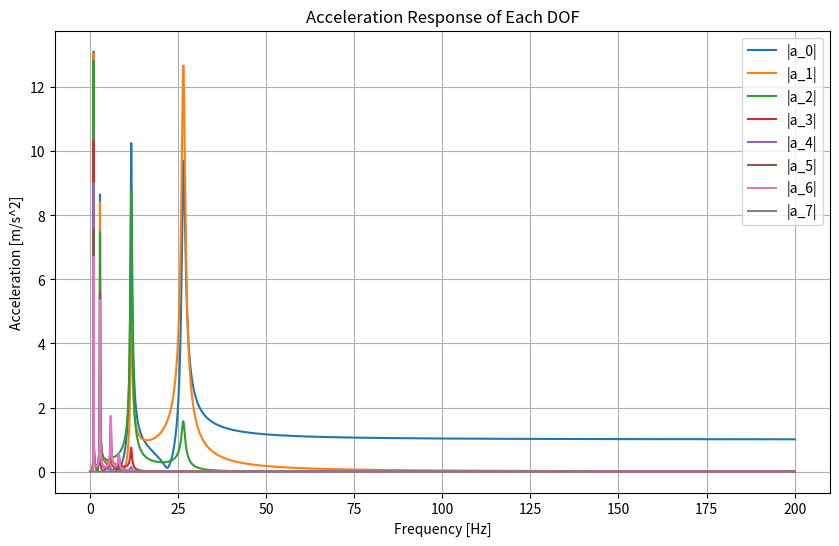
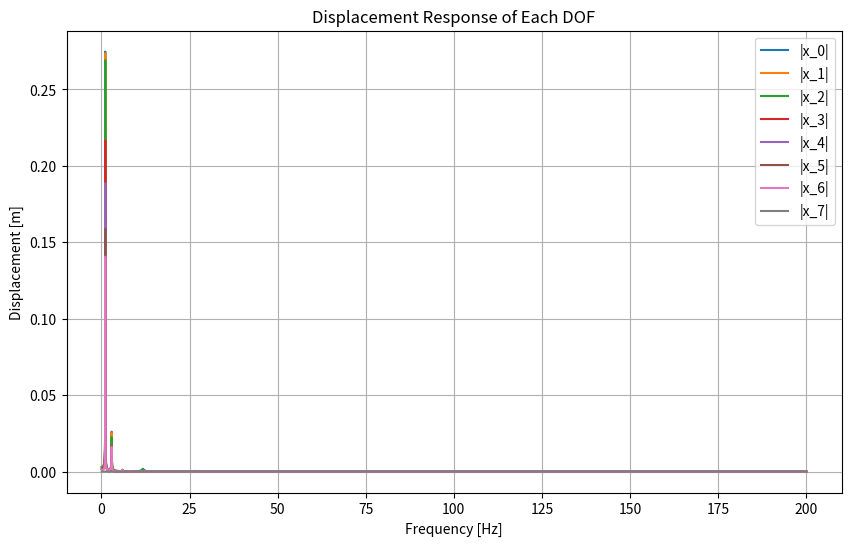
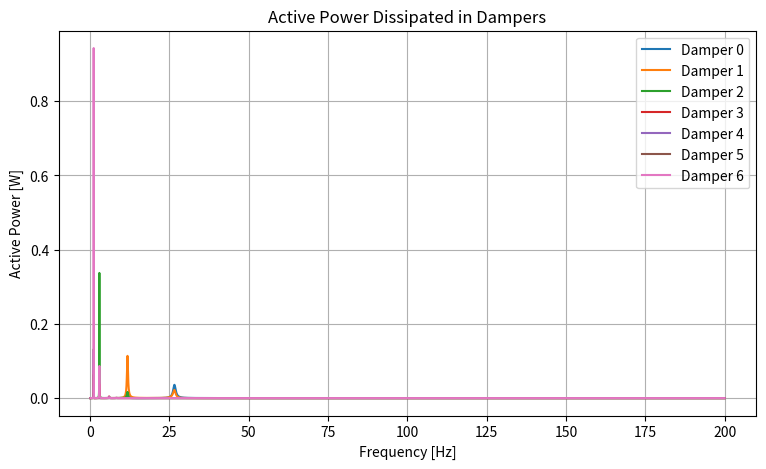
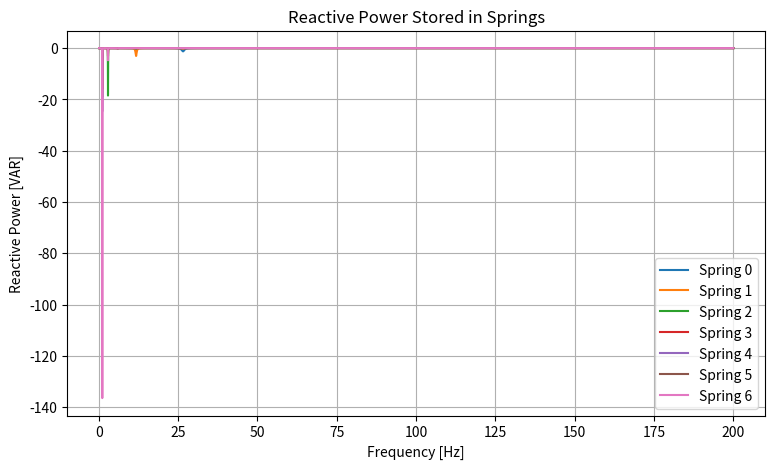
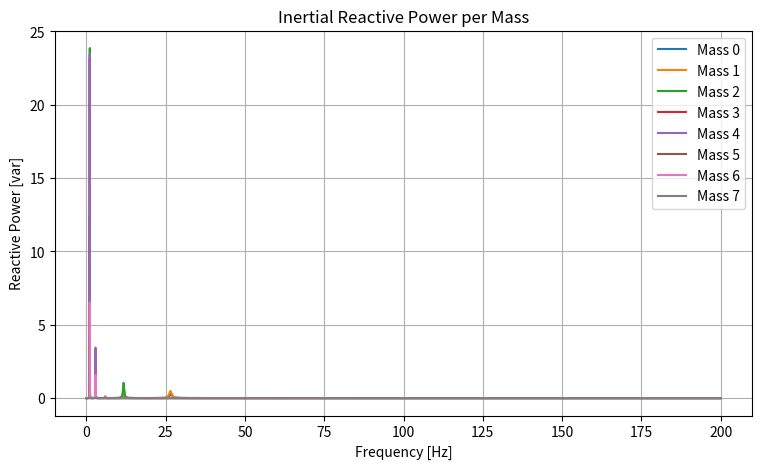
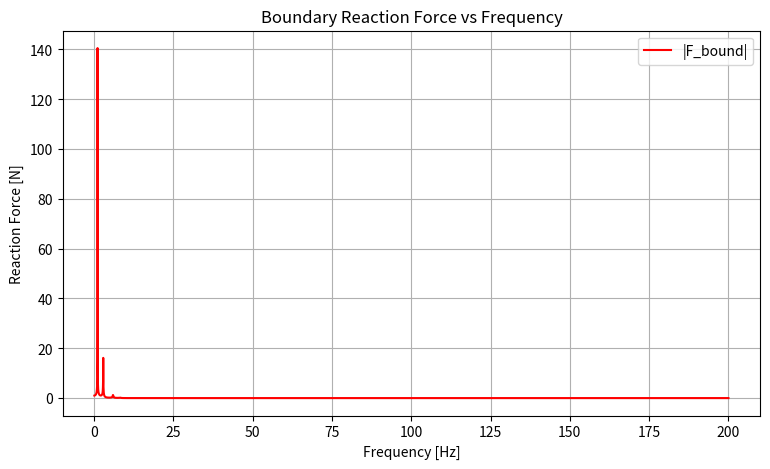
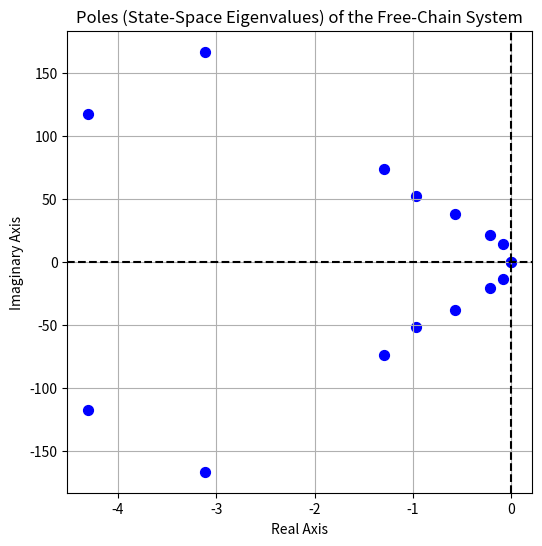
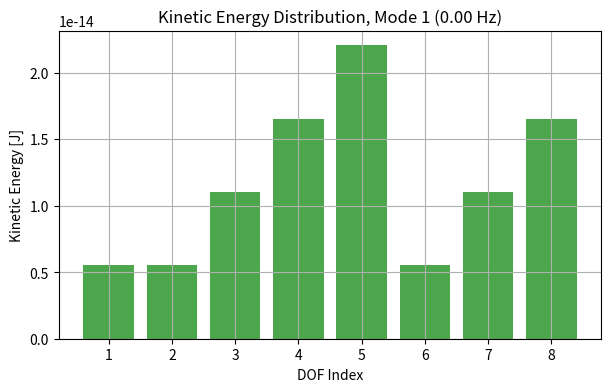
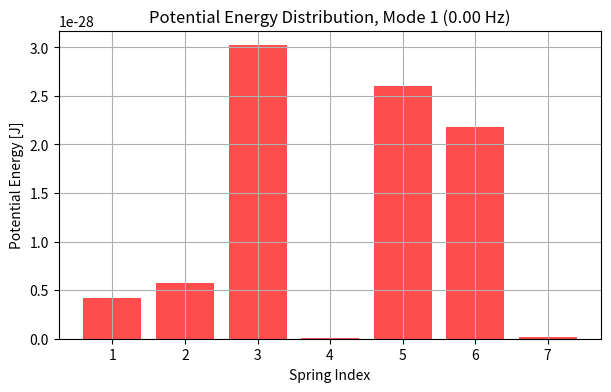
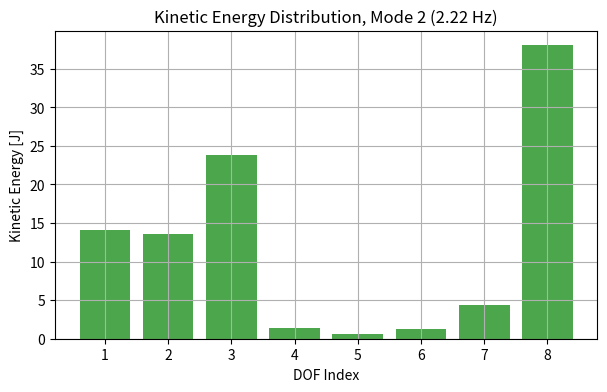
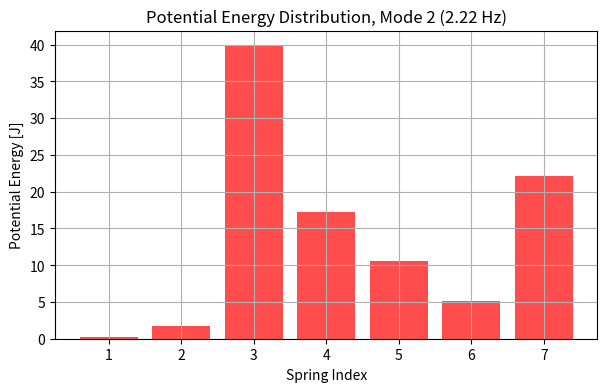
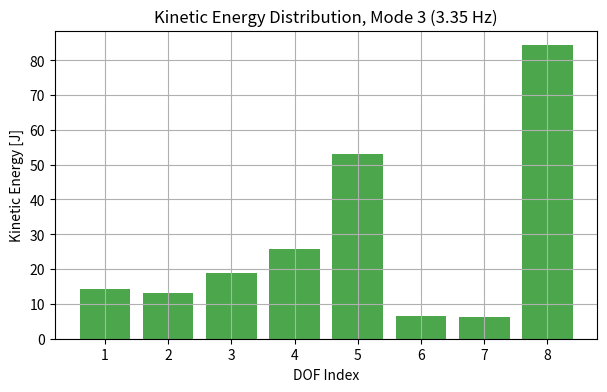
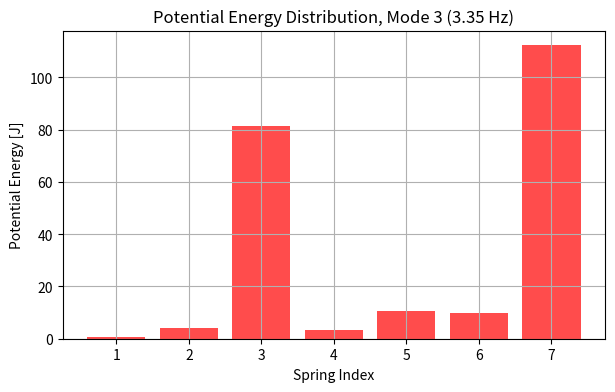
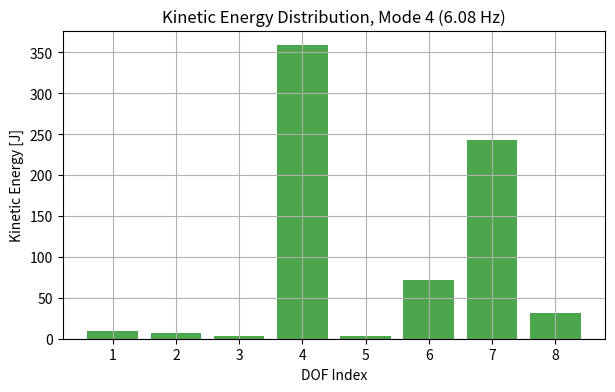
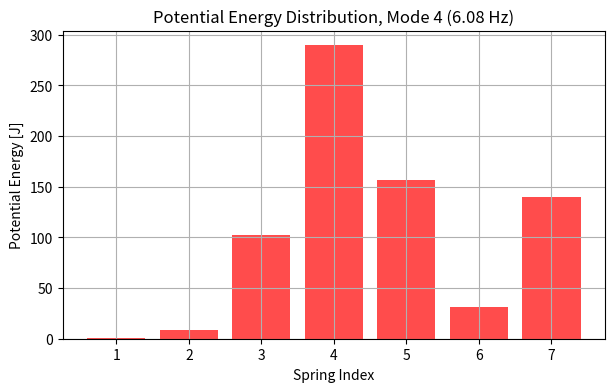
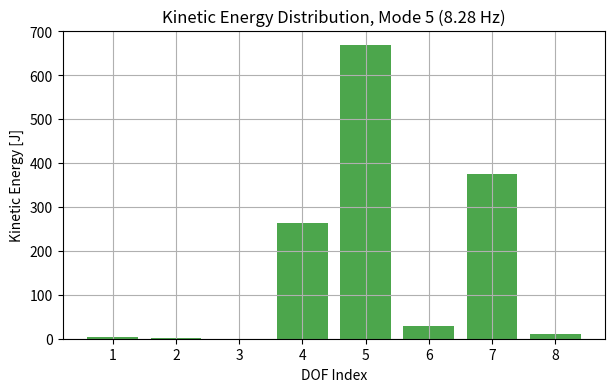

Source code (Python) for these figures, in order:
import numpy as np
import matplotlib.pyplot as plt
from scipy.linalg import eigh, eig

###############################################################################
# SYSTEM MATRIX BUILDING FUNCTIONS (Free-Chain, No Ground Connection)
###############################################################################
def build_free_chain_matrices(m, c_inter, k_inter):
    """
    Build free-chain (N x N) mass, damping, and stiffness matrices using only 
    inter-DOF connections (no ground attachment). Here, m is an array of masses,
    and c_inter and k_inter are arrays (length N-1) of interconnection damping and stiffness.
    """
    N = len(m)
    M = np.diag(m)
    C = np.zeros((N, N))
    K = np.zeros((N, N))
    for i in range(N - 1):
        # Damping: affects DOF i and i+1
        C[i, i]     += c_inter[i]
        C[i, i+1]   -= c_inter[i]
        C[i+1, i]   -= c_inter[i]
        C[i+1, i+1] += c_inter[i]
        # Stiffness: affects DOF i and i+1
        K[i, i]     += k_inter[i]
        K[i, i+1]   -= k_inter[i]
        K[i+1, i]   -= k_inter[i]
        K[i+1, i+1] += k_inter[i]
    return M, C, K

###############################################################################
# AUGMENTED SYSTEM FORCED RESPONSE (Enforcing a Boundary Condition)
###############################################################################
def build_augmented_system(D, F_ext):
    """
    Given the dynamic stiffness matrix D (N x N) and external force vector F_ext (length N),
    build the augmented (N+1) x (N+1) system to enforce the boundary condition x_{N-1} = 0.
    
    The augmented unknown vector is:
      [ x_0, x_1, ..., x_{N-1}, F_bound ]^T
    where F_bound is the unknown reaction force.
    
    The equations become:
      D*x - e_{N-1} * F_bound = F_ext,  (for DOFs)
      x_{N-1} = 0.                      (constraint)
    """
    N = D.shape[0]
    A_aug = np.zeros((N+1, N+1), dtype=complex)
    b_aug = np.zeros(N+1, dtype=complex)
    
    # Top-left N x N block is D.
    A_aug[0:N, 0:N] = D
    # The reaction force only enters the equation for DOF (N-1)
    A_aug[N-1, N] = -1.0
    # Right-hand side for the top N rows is F_ext.
    b_aug[0:N] = F_ext
    # The last row enforces x_{N-1} = 0.
    A_aug[N, N-1] = 1.0
    # b_aug[N] is 0 by default.
    return A_aug, b_aug

def compute_forced_response_free_chain(m, c_inter, k_inter, f_vals, F_ext):
    """
    Compute the forced response for a free-chain system using the augmented formulation.
    Returns:
      X: Displacement solutions (shape: N x len(f_vals))
      F_bound: Reaction force at the constrained DOF (array of length len(f_vals))
    """
    N = len(m)
    num_points = len(f_vals)
    X = np.zeros((N, num_points), dtype=complex)
    F_bound = np.zeros(num_points, dtype=complex)
    
    # Build free-chain matrices (without ground attachment)
    M, C, K = build_free_chain_matrices(m, c_inter, k_inter)
    
    for i, f in enumerate(f_vals):
        w = 2 * np.pi * f
        # Dynamic stiffness matrix: D = K + j*w*C - w^2*M
        D = K + 1j*w*C - (w**2)*M
        # Build the augmented system to enforce x_{N-1} = 0.
        A_aug, b_aug = build_augmented_system(D, F_ext)
        sol = np.linalg.solve(A_aug, b_aug)
        X[:, i] = sol[0:N]      # Displacements
        F_bound[i] = sol[N]       # Reaction force at the boundary
    return X, F_bound

###############################################################################
# POLE CALCULATION (State-Space Eigenvalues)
###############################################################################
def compute_poles_free_chain(m, c_inter, k_inter):
    """
    Compute the poles (state-space eigenvalues) of the free-chain system.
    For the N-DOF system, form the state-space matrix:
      A = [ 0        I ]
          [ -M^{-1}K  -M^{-1}C ]
    and compute its eigenvalues.
    """
    M, C, K = build_free_chain_matrices(m, c_inter, k_inter)
    N = len(m)
    zero_block = np.zeros((N, N))
    I_block = np.eye(N)
    Minv = np.linalg.inv(M)
    
    A_upper = np.hstack((zero_block, I_block))
    A_lower = np.hstack((-Minv @ K, -Minv @ C))
    A = np.vstack((A_upper, A_lower))
    
    poles, _ = eig(A)
    return poles

###############################################################################
# FREE-VIBRATION ANALYSIS AND MODAL ENERGY DISTRIBUTION
###############################################################################
def free_vibration_analysis_free_chain(m, k_inter):
    """
    Perform undamped free-vibration analysis for the free-chain system.
    Constructs the free-chain mass and stiffness matrices and solves the generalized
    eigenvalue problem. Returns:
      f_n: natural frequencies (Hz)
      eigvecs: mode shapes (each column is a mode)
      M, K: the mass and stiffness matrices used
    """
    N = len(m)
    M, _, K = build_free_chain_matrices(m, np.zeros(N-1), k_inter)
    eigvals, eigvecs = eigh(K, M)
    # Convert eigenvalues to natural frequencies (Hz)
    omega_n = np.sqrt(eigvals)
    f_n = omega_n / (2*np.pi)
    return f_n, eigvecs, M, K

def modal_energy_analysis(m, k_inter, f_n, eigvecs, M):
    """
    Compute modal energy distribution for each mode of the free-chain.
    For each eigenmode, the mode shape is mass-normalized (phi^T M phi = 1).
    Then the kinetic energy (per DOF) is computed from T_dof = 0.5 * m * (omega * |phi|)^2,
    and the potential energy in each spring is computed from the difference in mode shape values.
    
    Returns a list of dictionaries containing energy data for each mode.
    """
    N = len(m)
    modal_energies = []
    for i in range(eigvecs.shape[1]):
        phi = eigvecs[:, i]
        # Normalize such that phi^T M phi = 1
        norm_factor = np.sqrt(np.real(np.conjugate(phi).T @ M @ phi))
        phi_norm = phi / norm_factor
        omega_i = 2*np.pi*f_n[i]
        
        # Kinetic energy distribution per DOF
        T_dof = 0.5 * m * (omega_i * np.abs(phi_norm))**2
        T_total = np.sum(T_dof)
        
        # Potential energy distribution per spring (between adjacent DOFs)
        V_springs = np.zeros(N-1)
        for s in range(N-1):
            V_springs[s] = 0.5 * k_inter[s] * (np.abs(phi_norm[s+1] - phi_norm[s]))**2
        V_total = np.sum(V_springs)
        
        modal_energies.append({
            'mode': i+1,
            'omega_rad_s': omega_i,
            'T_total': T_total,
            'V_total': V_total,
            'T_dof': T_dof,
            'V_springs': V_springs,
            'phi_norm': phi_norm
        })
    return modal_energies

###############################################################################
# POST-PROCESSING OF FORCED RESPONSE: ACCELERATION, TRANSMISSIBILITY,
# ACTIVE/REACTIVE POWER, and OPTIONAL INERTIAL REACTIVE POWER (per mass)
###############################################################################
def forced_response_postprocessing(m, c_inter, k_inter, f_vals, F_ext):
    """
    Computes the forced response using the augmented formulation and then derives:
      - Acceleration (a = -w^2*x)
      - A transmissibility measure (here simply plotting displacement amplitudes)
      - Active and reactive power in the inter-DOF (spring/damper) connections
      - Inertial reactive power per mass: Q_mass = 0.5 * w * m * |V|^2  (from Code 2)
    
    Returns a dictionary containing:
      X_vals: Displacement (N x num_points)
      A_vals: Acceleration (N x num_points)
      P_damp: Active power in dampers ( (N-1) x num_points )
      P_spring: Reactive power in springs ( (N-1) x num_points )
      Q_mass: Inertial reactive power per mass (N x num_points)
      F_bound: Reaction force from the augmented system (num_points,)
    """
    N = len(m)
    num_points = len(f_vals)
    X_vals = np.zeros((N, num_points), dtype=complex)
    A_vals = np.zeros((N, num_points), dtype=complex)
    P_damp = np.zeros((N-1, num_points), dtype=complex)
    P_spring = np.zeros((N-1, num_points), dtype=complex)
    Q_mass = np.zeros((num_points, N))
    F_bound_array = np.zeros(num_points, dtype=complex)
    
    # Build free-chain matrices (for the unconstrained system)
    M, C, K = build_free_chain_matrices(m, c_inter, k_inter)
    
    for i, f in enumerate(f_vals):
        w = 2 * np.pi * f
        # Dynamic stiffness for free chain
        D = K + 1j*w*C - (w**2)*M
        # Augmented system to enforce x_{N-1} = 0
        A_aug, b_aug = build_augmented_system(D, F_ext)
        sol = np.linalg.solve(A_aug, b_aug)
        X = sol[0:N]
        F_bound_array[i] = sol[N]
        X_vals[:, i] = X
        
        # Compute acceleration (a = -w^2*x)
        A_vals[:, i] = -w**2 * X
        
        # Compute velocity V = j*w*x for power calculations
        V = 1j * w * X
        
        # For each inter-DOF connection (from DOF i-1 to DOF i)
        for j in range(1, N):
            X_rel = X[j] - X[j-1]
            V_rel = V[j] - V[j-1]
            # Damping (active) power: P_active = c * |V_rel|^2
            P_damp[j-1, i] = c_inter[j-1] * (V_rel * np.conjugate(V_rel))
            # Spring (reactive) power: P_reactive = k * X_rel * conj(V_rel)
            P_spring[j-1, i] = k_inter[j-1] * (X_rel * np.conjugate(V_rel))
        
        # Inertial reactive power per mass (as in Code 2): Q = 0.5 * w * m * |V|^2
        Q_mass[i, :] = 0.5 * w * m * (np.abs(V)**2)
    
    return {
        'X_vals': X_vals,
        'A_vals': A_vals,
        'P_damp': P_damp,
        'P_spring': P_spring,
        'Q_mass': Q_mass,
        'F_bound': F_bound_array
    }

###############################################################################
# MAIN SCRIPT
###############################################################################
def main():
    # ------------------------------
    # User-defined System Parameters
    # ------------------------------
    # Masses for each DOF (e.g., representing chassis, driveline components, wheel, etc.)
    m = np.array([1.0, 1.0, 2.0, 3.0, 4.0, 1.0, 2.0, 3.0])
    N = len(m)
    
    # For a free-chain (no direct ground connection), we use only the interconnection values.
    # For instance, if the original system had a ground connection at DOF0,
    # here we remove that and only keep inter-DOF values.
    c_inter = np.array([2.0, 3.0, 1.0, 2.0, 3.0, 4.0, 1.0])         # length = N-1
    k_inter = np.array([12000.0, 6000.0, 1000.0, 3000.0, 4000.0, 7000.0, 1000.0])
    
    # External force vector: here we apply a force only at DOF 0.
    F_ext = np.zeros(N, dtype=complex)
    F_ext[0] = 1.0   # 1 N applied at DOF0
    
    # Frequency range for forced response analysis.
    f_min, f_max = 0.1, 200.0
    num_points = 10000
    f_vals = np.linspace(f_min, f_max, num_points)
    
    # ------------------------------
    # Forced Response and Post-Processing
    # ------------------------------
    response = forced_response_postprocessing(m, c_inter, k_inter, f_vals, F_ext)
    X_vals = response['X_vals']
    A_vals = response['A_vals']
    P_damp = response['P_damp']
    P_spring = response['P_spring']
    Q_mass = response['Q_mass']
    F_bound = response['F_bound']
    
    # Plot Acceleration Response for each DOF
    plt.figure(figsize=(10, 6))
    for i in range(N):
        plt.plot(f_vals, np.abs(A_vals[i, :]), label=f'|a_{i}|')
    plt.xlabel('Frequency [Hz]')
    plt.ylabel('Acceleration [m/s^2]')
    plt.title('Acceleration Response of Each DOF')
    plt.legend()
    plt.grid(True)
    plt.show()
    
    # Plot Displacement (or a transmissibility measure) for each DOF
    plt.figure(figsize=(10, 6))
    for i in range(N):
        plt.plot(f_vals, np.abs(X_vals[i, :]), label=f'|x_{i}|')
    plt.xlabel('Frequency [Hz]')
    plt.ylabel('Displacement [m]')
    plt.title('Displacement Response of Each DOF')
    plt.legend()
    plt.grid(True)
    plt.show()
    
    # Plot Active Power in Dampers (real part)
    plt.figure(figsize=(9, 5))
    for j in range(N-1):
        plt.plot(f_vals, np.real(P_damp[j, :]), label=f'Damper {j}')
    plt.xlabel('Frequency [Hz]')
    plt.ylabel('Active Power [W]')
    plt.title('Active Power Dissipated in Dampers')
    plt.legend()
    plt.grid(True)
    plt.show()
    
    # Plot Reactive Power in Springs (imaginary part)
    plt.figure(figsize=(9, 5))
    for j in range(N-1):
        plt.plot(f_vals, np.imag(P_spring[j, :]), label=f'Spring {j}')
    plt.xlabel('Frequency [Hz]')
    plt.ylabel('Reactive Power [VAR]')
    plt.title('Reactive Power Stored in Springs')
    plt.legend()
    plt.grid(True)
    plt.show()
    
    # Plot Inertial Reactive Power per Mass
    plt.figure(figsize=(9, 5))
    for i in range(N):
        plt.plot(f_vals, Q_mass[:, i], label=f'Mass {i}')
    plt.xlabel('Frequency [Hz]')
    plt.ylabel('Reactive Power [var]')
    plt.title('Inertial Reactive Power per Mass')
    plt.legend()
    plt.grid(True)
    plt.show()
    
    # Plot Reaction Force from Augmented System (boundary reaction)
    plt.figure(figsize=(9, 5))
    plt.plot(f_vals, np.abs(F_bound), 'r', label='|F_bound|')
    plt.xlabel('Frequency [Hz]')
    plt.ylabel('Reaction Force [N]')
    plt.title('Boundary Reaction Force vs Frequency')
    plt.legend()
    plt.grid(True)
    plt.show()
    
    # ------------------------------
    # Compute and Plot the Poles of the Free-Chain System
    # ------------------------------
    poles = compute_poles_free_chain(m, c_inter, k_inter)
    plt.figure(figsize=(6, 6))
    plt.scatter(np.real(poles), np.imag(poles), color='b', s=50)
    plt.axhline(0, color='k', linestyle='--')
    plt.axvline(0, color='k', linestyle='--')
    plt.xlabel('Real Axis')
    plt.ylabel('Imaginary Axis')
    plt.title('Poles (State-Space Eigenvalues) of the Free-Chain System')
    plt.grid(True)
    plt.show()
    
    # ------------------------------
    # Free-Vibration Analysis and Modal Energy Distribution
    # ------------------------------
    f_n, eigvecs, M_free, K_free = free_vibration_analysis_free_chain(m, k_inter)
    print("\nUndamped Natural Frequencies (Hz):")
    for i, fn in enumerate(f_n):
        print(f"  Mode {i+1}: {fn:.3f} Hz")
    
    modal_energies = modal_energy_analysis(m, k_inter, f_n, eigvecs, M_free)
    for mode_data in modal_energies:
        mode_idx = mode_data['mode']
        freq_hz = mode_data['omega_rad_s'] / (2*np.pi)
        print(f"\nMode {mode_idx} at {freq_hz:.3f} Hz")
        print(f"  Total Kinetic Energy: {mode_data['T_total']:.4f} J")
        print(f"  Total Potential Energy: {mode_data['V_total']:.4f} J")
        print(f"  Kinetic Energy Distribution: {mode_data['T_dof']}")
        print(f"  Potential Energy Distribution: {mode_data['V_springs']}")
    
    # Optionally, plot the modal energy distribution for each mode.
    for mode_data in modal_energies:
        mode_idx = mode_data['mode']
        freq_hz = mode_data['omega_rad_s'] / (2*np.pi)
        
        # Plot Kinetic Energy distribution
        plt.figure(figsize=(7,4))
        dof_indices = np.arange(N) + 1
        plt.bar(dof_indices, mode_data['T_dof'], color='g', alpha=0.7)
        plt.xlabel('DOF Index')
        plt.ylabel('Kinetic Energy [J]')
        plt.title(f'Kinetic Energy Distribution, Mode {mode_idx} ({freq_hz:.2f} Hz)')
        plt.grid(True)
        plt.show()
        
        # Plot Potential Energy distribution (springs between DOFs)
        plt.figure(figsize=(7,4))
        spring_indices = np.arange(N-1) + 1
        plt.bar(spring_indices, mode_data['V_springs'], color='r', alpha=0.7)
        plt.xlabel('Spring Index')
        plt.ylabel('Potential Energy [J]')
        plt.title(f'Potential Energy Distribution, Mode {mode_idx} ({freq_hz:.2f} Hz)')
        plt.grid(True)
        plt.show()
    
    print("\nAnalysis complete.")

if __name__ == "__main__":
    main()
